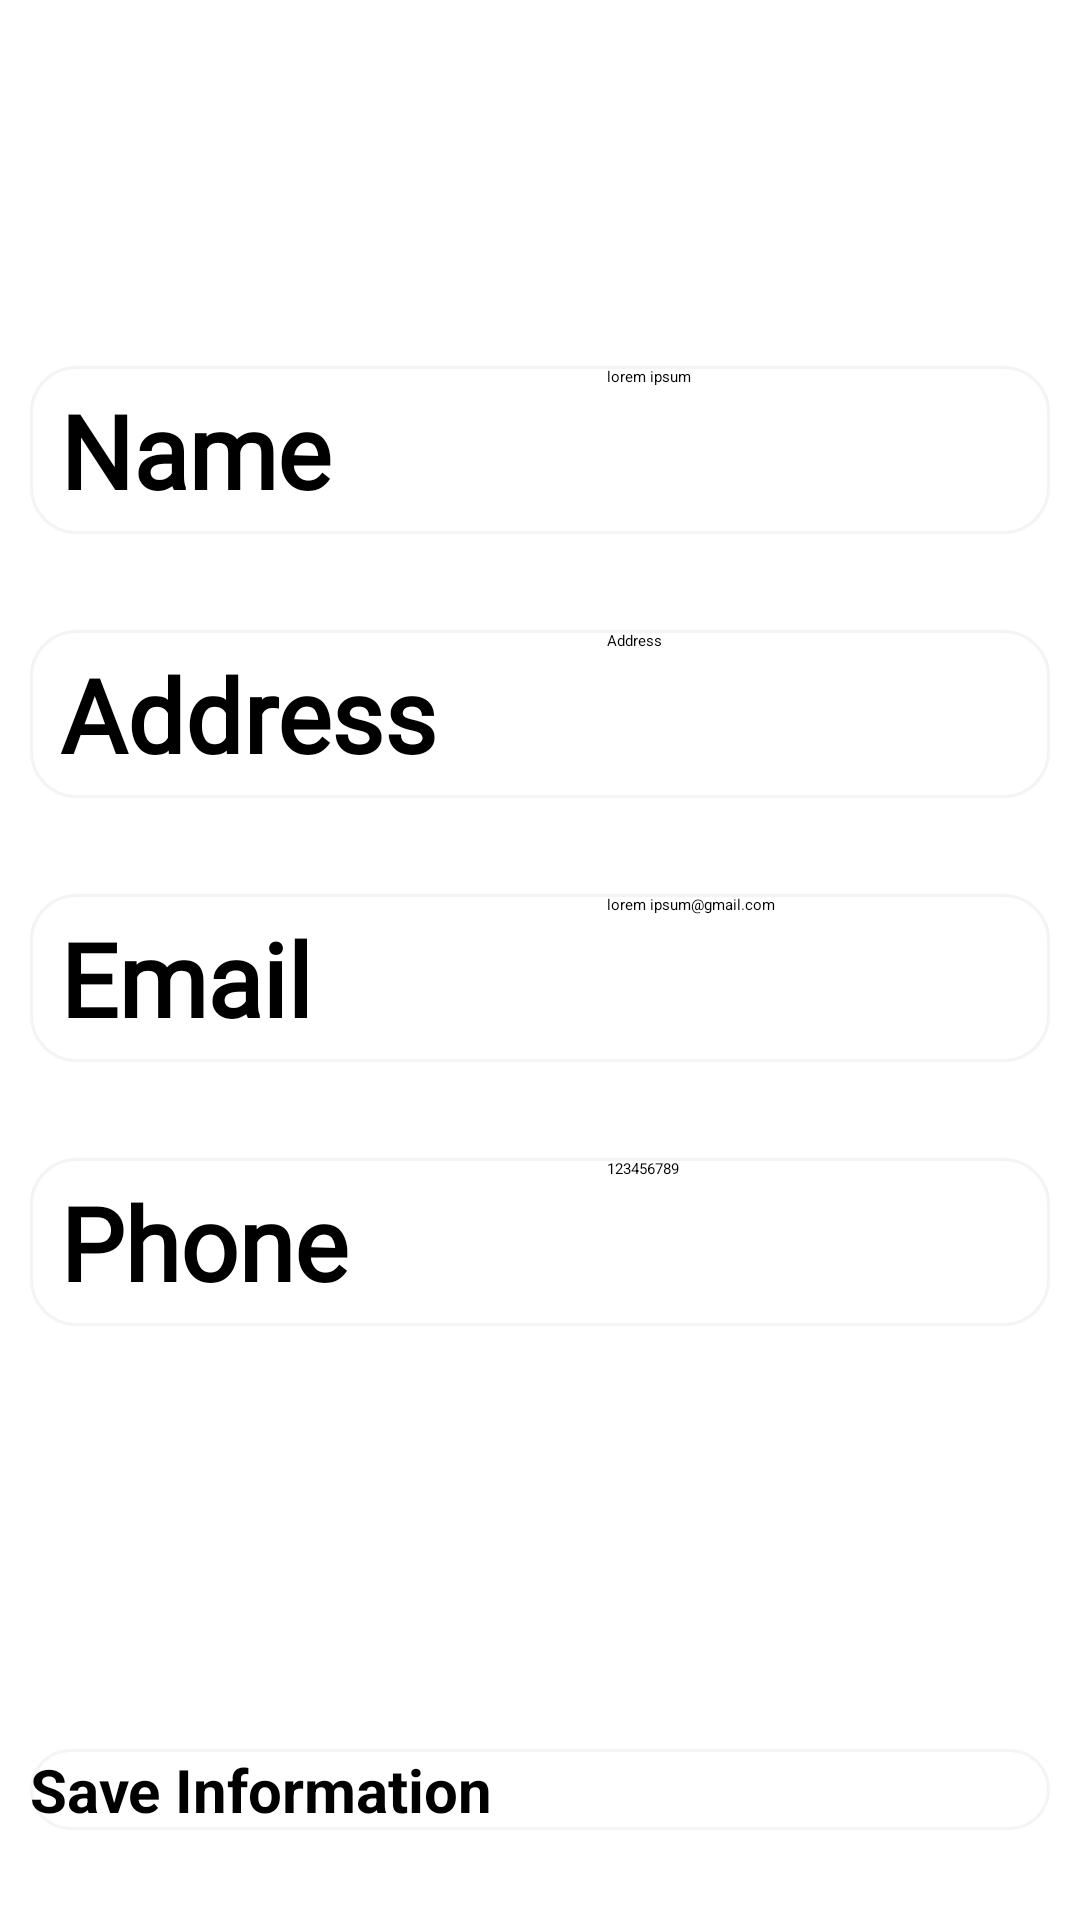

Android layout source for this screen:
<!-- AndroidManifest.xml: application theme Theme.Food_app -->
<!-- res/layout/fragment_profile.xml -->
<?xml version="1.0" encoding="utf-8"?>
<LinearLayout xmlns:android="http://schemas.android.com/apk/res/android"
    xmlns:app="http://schemas.android.com/apk/res-auto"
    xmlns:tools="http://schemas.android.com/tools"
    android:layout_width="match_parent"
    android:layout_height="match_parent"
    android:background="@drawable/editext_background"
    android:orientation="vertical"
    tools:context=".fragments.ProfileFragment">

    <ImageButton
        android:id="@+id/editbtn"
        android:layout_width="50dp"
        android:layout_height="50dp"
        android:layout_gravity="right"
        android:layout_margin="20dp"
        android:background="@android:color/transparent"
        android:scaleType="centerCrop"
        android:src="@drawable/baseline_mode_edit_outline_24" />

    <LinearLayout
        android:layout_width="match_parent"
        android:layout_height="56dp"
        android:layout_marginLeft="10dp"
        android:layout_marginTop="32sp"
        android:layout_marginRight="10dp"
        android:background="@drawable/profile_edittext_shape"
        android:elevation="10dp"
        android:gravity="center_vertical"
        android:orientation="horizontal"
        android:paddingLeft="10sp"
        android:paddingEnd="10dp"
        android:weightSum="2">

        <TextView
            android:layout_width="90dp"
            android:layout_height="wrap_content"
            android:layout_marginRight="5dp"
            android:layout_weight="1"
            android:fontFamily="@font/yeon_sung"
            android:gravity="center_vertical"
            android:text="Name"
            android:textSize="34sp"
            android:textStyle="bold" />

        <EditText
            android:id="@+id/profile_name"
            android:layout_width="wrap_content"
            android:layout_height="match_parent"
            android:layout_marginLeft="10dp"
            android:layout_weight="1"
            android:background="@android:color/transparent"
            android:ems="10"
            android:hint="lorem ipsum"
            android:inputType="text" />
    </LinearLayout>

    <LinearLayout
        android:layout_width="match_parent"
        android:layout_height="wrap_content"
        android:layout_marginLeft="10dp"
        android:layout_marginTop="32sp"
        android:layout_marginRight="10dp"
        android:background="@drawable/profile_edittext_shape"
        android:elevation="10dp"
        android:gravity="center_vertical"
        android:orientation="horizontal"
        android:paddingLeft="10sp"
        android:paddingEnd="10dp"
        android:weightSum="2">

        <TextView
            android:layout_width="90dp"
            android:layout_height="56dp"
            android:layout_marginRight="5dp"
            android:layout_weight="1"
            android:fontFamily="@font/yeon_sung"
            android:gravity="center_vertical"
            android:text="Address"
            android:textSize="34sp"
            android:textStyle="bold" />

        <EditText
            android:id="@+id/profile_address"
            android:layout_width="wrap_content"
            android:layout_height="match_parent"
            android:layout_marginLeft="10dp"
            android:layout_weight="1"
            android:background="@android:color/transparent"
            android:ems="10"
            android:hint="Address"
            android:inputType="textMultiLine" />
    </LinearLayout>

    <LinearLayout
        android:layout_width="match_parent"
        android:layout_height="56dp"
        android:layout_marginLeft="10dp"
        android:layout_marginTop="32sp"
        android:layout_marginRight="10dp"
        android:background="@drawable/profile_edittext_shape"
        android:elevation="10dp"
        android:gravity="center_vertical"
        android:orientation="horizontal"
        android:paddingLeft="10sp"
        android:paddingEnd="10dp"
        android:weightSum="2">

        <TextView
            android:layout_width="90dp"
            android:layout_height="wrap_content"
            android:layout_marginRight="5dp"
            android:layout_weight="1"
            android:fontFamily="@font/yeon_sung"
            android:gravity="center_vertical"
            android:text="Email"
            android:textSize="34sp"
            android:textStyle="bold" />

        <EditText
            android:id="@+id/profile_email"
            android:layout_width="wrap_content"
            android:layout_height="match_parent"
            android:layout_marginLeft="10dp"
            android:layout_weight="1"

            android:background="@android:color/transparent"
            android:ems="10"
            android:hint="lorem ipsum@gmail.com"
            android:inputType="textEmailAddress" />
    </LinearLayout>

    <LinearLayout
        android:layout_width="match_parent"
        android:layout_height="56dp"
        android:layout_marginLeft="10dp"
        android:layout_marginTop="32sp"
        android:layout_marginRight="10dp"
        android:background="@drawable/profile_edittext_shape"
        android:elevation="10dp"
        android:gravity="center_vertical"
        android:orientation="horizontal"
        android:paddingLeft="10sp"
        android:paddingEnd="10dp"
        android:weightSum="2">

        <TextView
            android:layout_width="90dp"
            android:layout_height="wrap_content"
            android:layout_marginRight="5dp"
            android:layout_weight="1"
            android:fontFamily="@font/yeon_sung"
            android:gravity="center_vertical"
            android:text="Phone"
            android:textSize="34sp"
            android:textStyle="bold" />

        <EditText
            android:id="@+id/profile_phone"
            android:layout_width="wrap_content"
            android:layout_height="match_parent"
            android:layout_marginLeft="10dp"
            android:layout_weight="1"
            android:background="@android:color/transparent"
            android:ems="10"
            android:hint="123456789"
            android:inputType="phone" />
    </LinearLayout>

    <LinearLayout
        android:layout_width="match_parent"
        android:layout_height="match_parent">

        <androidx.appcompat.widget.AppCompatButton
            android:id="@+id/saveProfilebtn"
            android:layout_width="match_parent"
            android:layout_height="wrap_content"
            android:layout_gravity="bottom"
            android:layout_margin="10dp"
            android:background="@drawable/profile_edittext_shape"
            android:elevation="8dp"
            android:text="Save Information"
            android:textAllCaps="false"
            android:textSize="20sp"
            android:textStyle="bold" />

    </LinearLayout>
</LinearLayout>
<!-- resources referenced by this layout -->
<resources>
  <!-- drawable editext_background (drawable) -->
  <?xml version="1.0" encoding="utf-8"?>
  <shape xmlns:android="http://schemas.android.com/apk/res/android">
  
      <corners android:radius="15dp" />
      <stroke
          android:width="1dp"
          android:color="@color/white" />
      <solid android:color="@color/white" />
  </shape>
  <!-- drawable profile_edittext_shape (drawable) -->
  <?xml version="1.0" encoding="utf-8"?>
  <shape xmlns:android="http://schemas.android.com/apk/res/android"
      android:shape="rectangle">
  <stroke android:width="1dp" android:color="#f4f4f4" />
      <corners android:radius="15dp" />
      <solid android:color="@color/white" />
  
  </shape>
  <style name="Theme.Food_app" parent="Base.Theme.Food_app">
          
          <item name="android:navigationBarColor">@android:color/transparent</item>
          <item name="android:statusBarColor">@android:color/transparent</item>
          <item name="android:windowLightStatusBar">?attr/isLightTheme</item>
      </style>
  <color name="white">#FFFFFFFF</color>
</resources>
